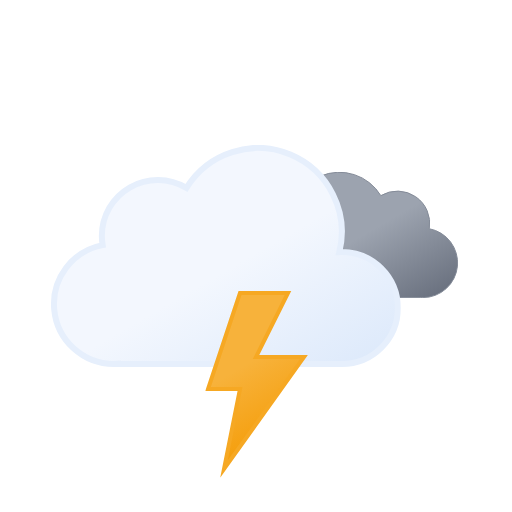
t = 0.00 s
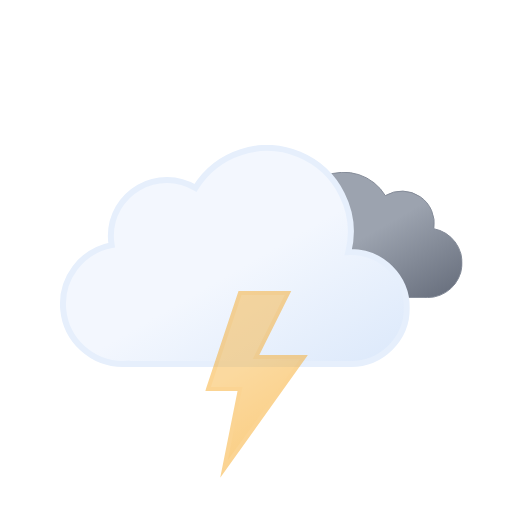
t = 0.75 s
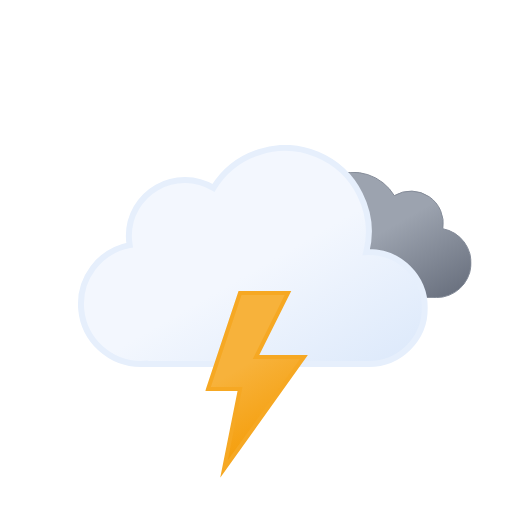
t = 2.25 s
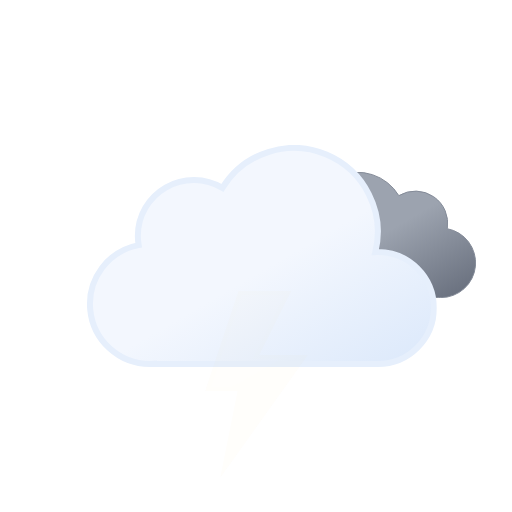
t = 3.00 s
t = 3.75 s: frame unchanged from t = 2.25 s, image omitted
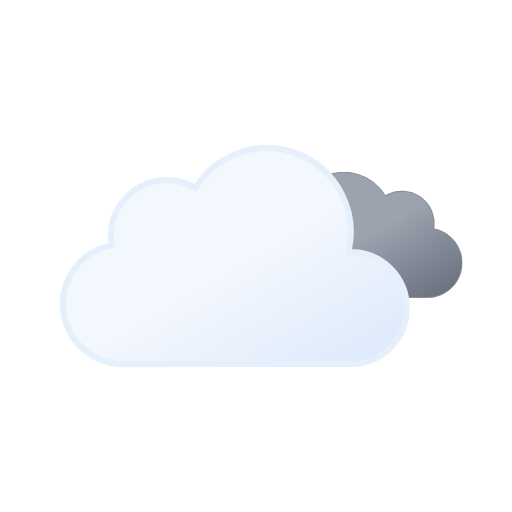
t = 5.25 s

The animated SVG that drew these frames (rendered in a browser with its animation timeline set to each time). Animation: 3 SMIL elements (animate=1,animateTransform=2); one cycle of 6.00 s, repeats indefinitely.

<svg xmlns="http://www.w3.org/2000/svg" xmlns:xlink="http://www.w3.org/1999/xlink" viewBox="0 0 512 512">
    <defs>
        <linearGradient id="a" x1="99.45" y1="30.68" x2="232.64" y2="261.37" gradientUnits="userSpaceOnUse">
            <stop offset="0" stop-color="#f3f7fe"/>
            <stop offset="0.45" stop-color="#f3f7fe"/>
            <stop offset="1" stop-color="#deeafb"/>
        </linearGradient>
        <linearGradient id="b" x1="52.74" y1="9.62" x2="133.36" y2="149.27" gradientUnits="userSpaceOnUse">
            <stop offset="0" stop-color="#9ca3af"/>
            <stop offset="0.45" stop-color="#9ca3af"/>
            <stop offset="1" stop-color="#6b7280"/>
        </linearGradient>
        <linearGradient id="c" x1="8.67" y1="17.07" x2="80.88" y2="142.14" gradientUnits="userSpaceOnUse">
            <stop offset="0" stop-color="#f7b23b"/>
            <stop offset="0.45" stop-color="#f7b23b"/>
            <stop offset="1" stop-color="#f59e0b"/>
        </linearGradient>
        <symbol id="e" viewBox="0 0 200.26 126.12">
            <path d="M.5,93.18a32.44,32.44,0,0,0,32.44,32.44H162.69v-.12c.77,0,1.53.12,2.31.12a34.75,34.75,0,0,0,6.49-68.89A32.38,32.38,0,0,0,123,23.62,48.58,48.58,0,0,0,34.4,60.81c-.49,0-1-.07-1.46-.07A32.44,32.44,0,0,0,.5,93.18Z" stroke="#848b98" stroke-miterlimit="10" fill="url(#b)"/>
        </symbol>
        <symbol id="f" viewBox="0 0 350 222">
            <path d="M291,107c-.85,0-1.68.09-2.53.13A83.9,83.9,0,0,0,135.6,42.92,55.91,55.91,0,0,0,51,91a56.56,56.56,0,0,0,.8,9.08A60,60,0,0,0,63,219c1.35,0,2.67-.11,4-.2v.2H291a56,56,0,0,0,0-112Z" stroke="#e6effc" stroke-miterlimit="10" stroke-width="6" fill="url(#a)"/>
        </symbol>
        <symbol id="d" viewBox="0 0 398 222" overflow="visible">
            <!-- dark-cloud -->
            <use width="200.26" height="126.12" transform="translate(198 27)" xlink:href="#e">
                <animateTransform
                    attributeName="transform"
                    additive="sum"
                    type="translate"
                    values="-9 0; 9 0; -9 0"
                    dur="6s"
                    repeatCount="indefinite"/>
            </use>

            <!-- cloud -->
            <use width="350" height="222" xlink:href="#f">
                <animateTransform
                    attributeName="transform"
                    additive="sum"
                    type="translate"
                    values="-18 0; 18 0; -18 0"
                    dur="6s"
                    repeatCount="indefinite"/>
            </use>
        </symbol>
        <symbol id="g" viewBox="0 0 102.66 186.75">
            <!-- lightning-bolt -->
            <polygon points="34.77 2 2.77 98 34.77 98 18.77 178 98.78 66 50.77 66 82.78 2 34.77 2" stroke="#f6a823" stroke-miterlimit="10" stroke-width="4" fill="url(#c)">
                <animate
                    id="x1"
                    attributeName="opacity"
                    values="1; 1; 0; 1; 0; 1; 0; 1"
                    begin="0s; x1.end+.67s"
                    dur="1.33s"
                    keyTimes="0; .38; .5; .63; .75; .86; .94; 1"/>
            </polygon>
        </symbol>
    </defs>
    <use width="398" height="222" transform="translate(68.84 145)" xlink:href="#d"/>
    <use width="102.66" height="186.74" transform="translate(205.23 291)" xlink:href="#g"/>
</svg>
